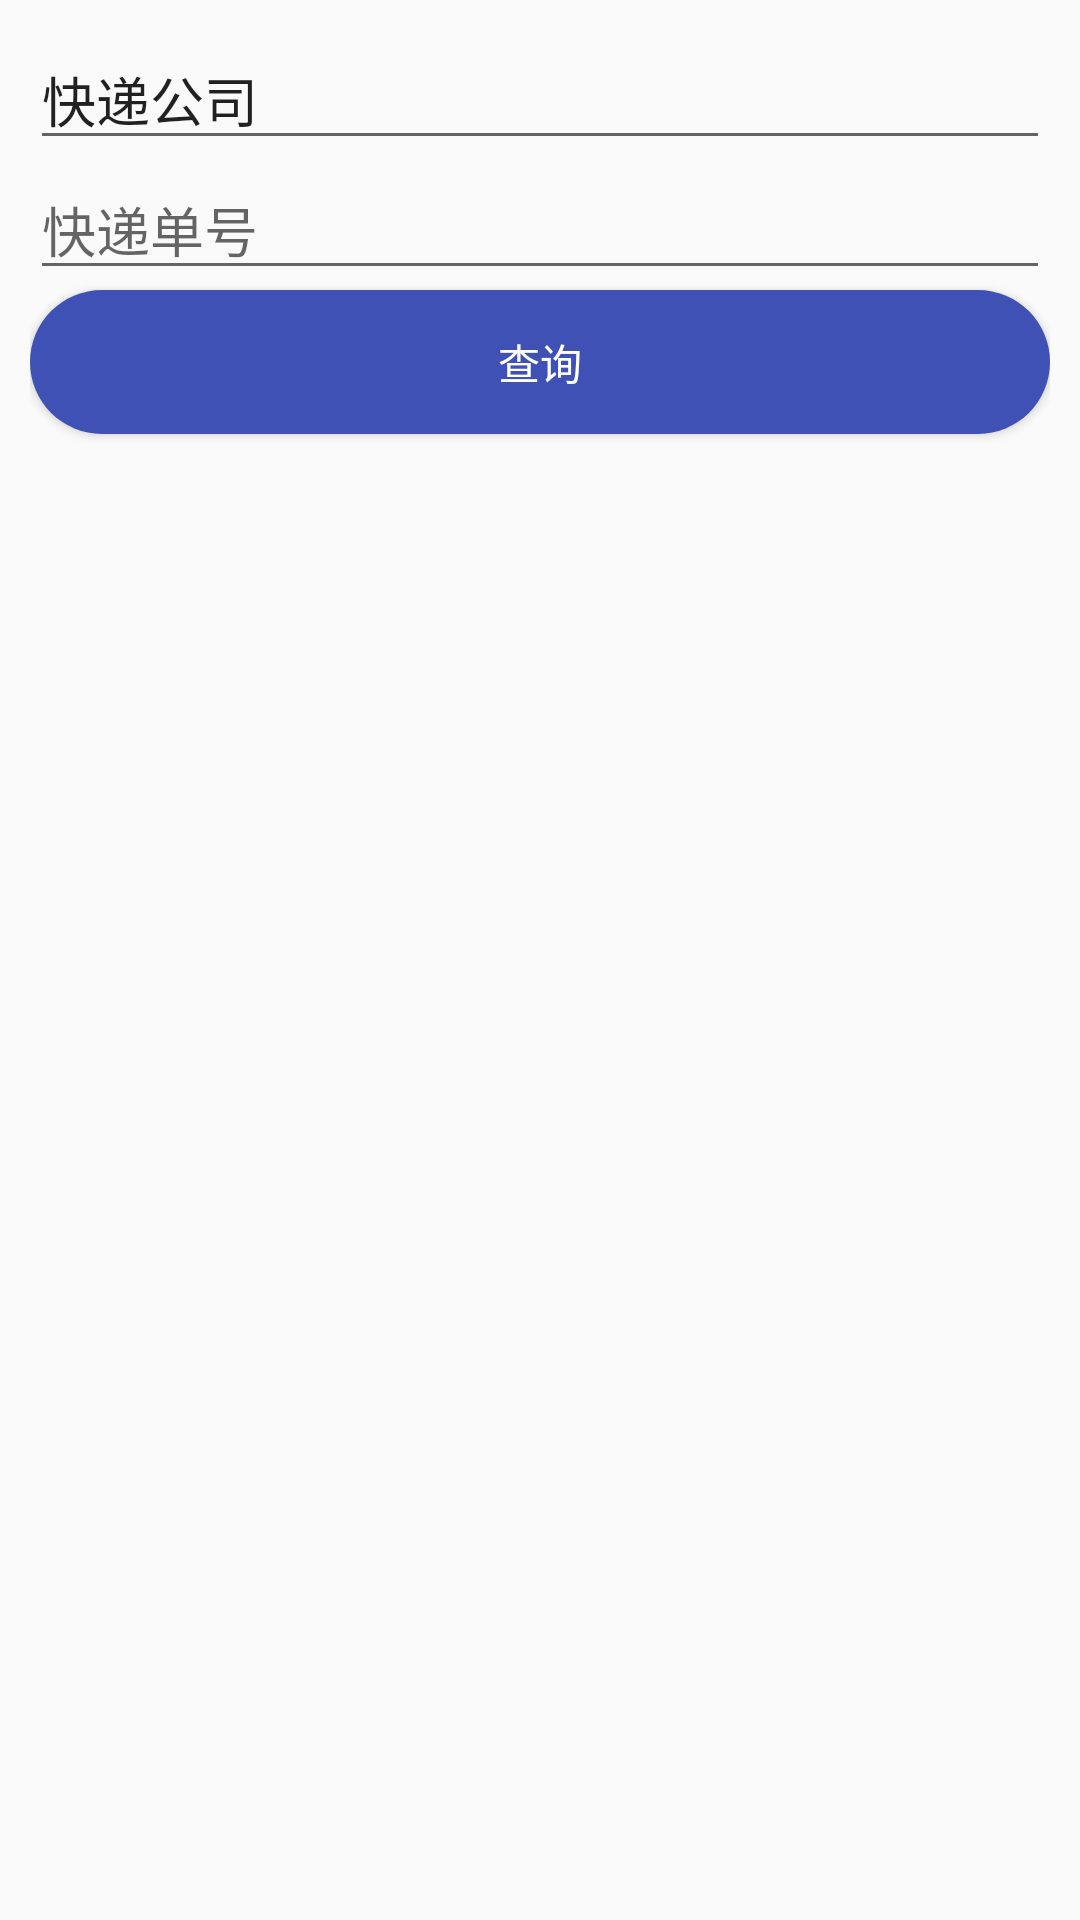

Here is an Android app screen rendered from its layout file. Give the layout XML and the strings, colors and styles it references.
<!-- AndroidManifest.xml: application theme AppTheme -->
<!-- res/layout/activity_courier.xml -->
<?xml version="1.0" encoding="utf-8"?>
<LinearLayout
        xmlns:android="http://schemas.android.com/apk/res/android"
        android:id="@+id/activity_courier"
        android:layout_width="match_parent"
        android:layout_height="match_parent"
        android:orientation="vertical"
        android:padding="10dp"
>



    <EditText
            android:text="快递公司"
            android:id="@+id/et_name"
            android:layout_width="match_parent"
            android:layout_height="wrap_content"/>

    <EditText
            android:hint="快递单号"
            android:id="@+id/et_number"
            android:layout_width="match_parent"
            android:layout_height="wrap_content"/>

    <Button
            android:id="@+id/btn_get_courier"
            android:background="@drawable/button_bg"
            android:layout_width="match_parent"
            android:layout_height="wrap_content"
            android:text="查询"
            android:textColor="@color/color_white"
    />

    <ListView
            android:id="@+id/mListView"
            android:layout_width="match_parent"
            android:layout_height="0dp"
            android:layout_weight="1"
    />

</LinearLayout>
<!-- resources referenced by this layout -->
<resources>
  <color name="color_white">#ffffff</color>
  <!-- drawable button_bg (drawable) -->
  <?xml version="1.0" encoding="utf-8"?>
  <shape xmlns:android="http://schemas.android.com/apk/res/android">
          <solid android:color="@color/colorPrimary" />
          <corners android:radius="30dp"/>
  </shape>
  <style name="AppTheme" parent="Theme.AppCompat.Light.DarkActionBar">
          
          <item name="colorPrimary">@color/colorPrimary</item>
          <item name="colorPrimaryDark">@color/colorPrimaryDark</item>
          <item name="colorAccent">@color/colorAccent</item>
      </style>
  <color name="colorPrimary">#3F51B5</color>
  <color name="colorPrimaryDark">#303F9F</color>
  <color name="colorAccent">#FF4081</color>
</resources>
